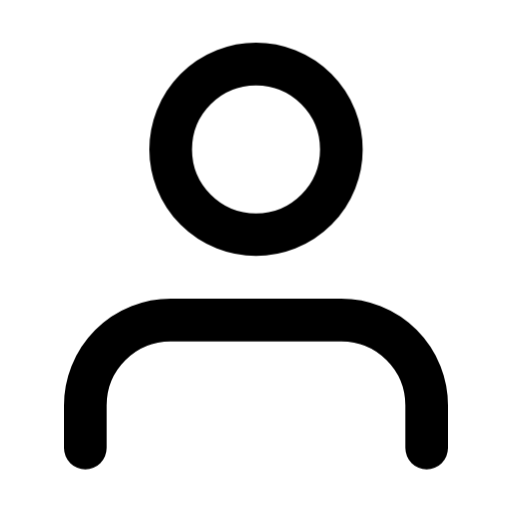
t = 0.00 s
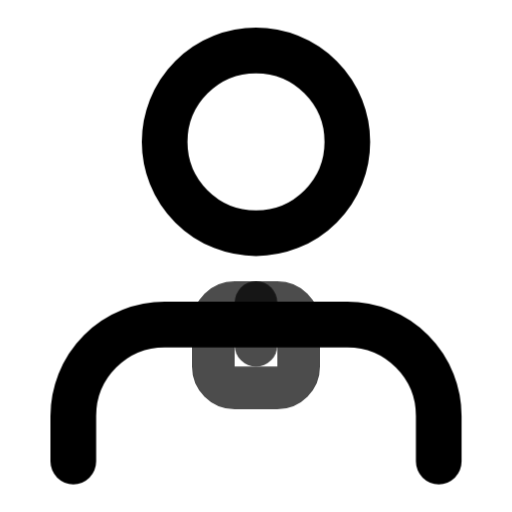
t = 0.13 s
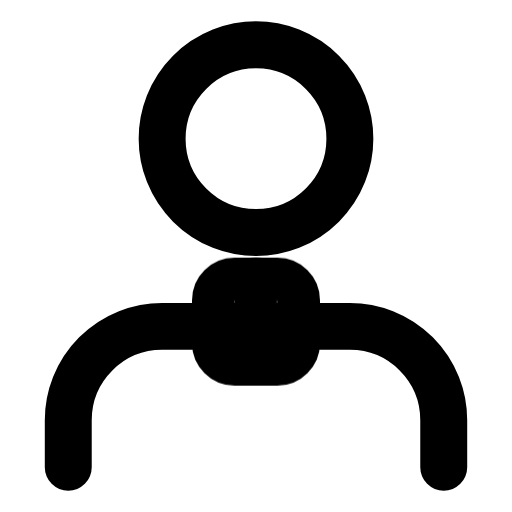
t = 0.38 s
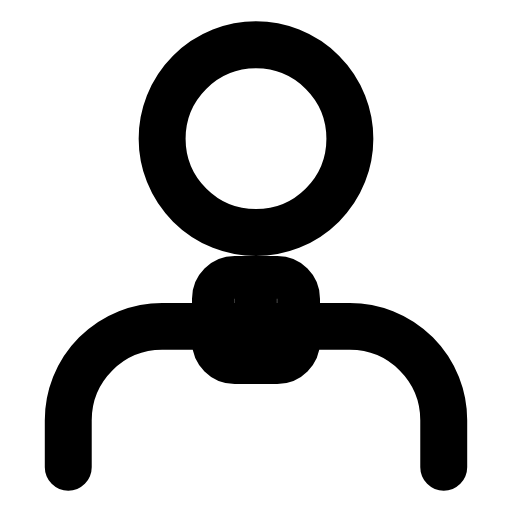
t = 0.50 s
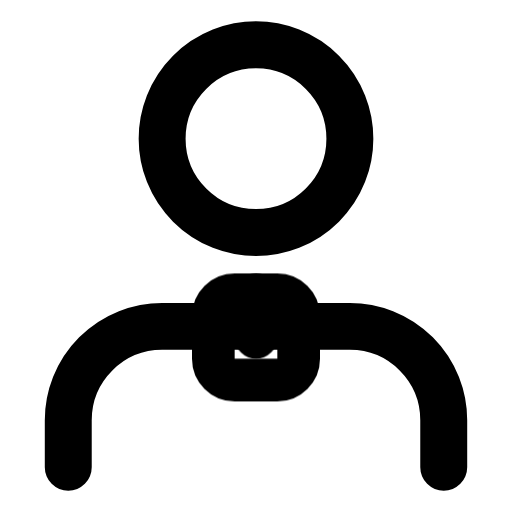
t = 0.63 s
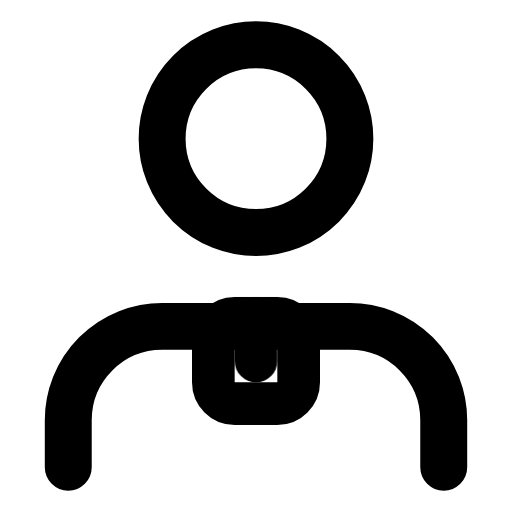
t = 0.88 s

The animated SVG that drew these frames (rendered in a browser with its animation timeline set to each time). Animation: 1 CSS @keyframes rule; one cycle of 1.00 s, repeats indefinitely.

<?xml version="1.0" encoding="UTF-8"?>
<svg xmlns="http://www.w3.org/2000/svg" viewBox="0 0 24 24" fill="none" stroke="currentColor" stroke-width="2" stroke-linecap="round" stroke-linejoin="round">
    <style>
        .profile {
            transform-origin: center;
            transition: all 0.3s ease;
        }
        svg:hover .profile {
            transform: scale(1.1);
        }
        .lock {
            opacity: 0;
            transform: translateY(2px);
            transition: all 0.3s ease;
        }
        svg:hover .lock {
            opacity: 1;
            transform: translateY(0);
            animation: secure 1s ease infinite;
        }
        @keyframes secure {
            0%, 100% { transform: translateY(0); }
            50% { transform: translateY(-2px); }
        }
    </style>
    <path class="profile" d="M20 21v-2a4 4 0 0 0-4-4H8a4 4 0 0 0-4 4v2"/>
    <circle class="profile" cx="12" cy="7" r="4"/>
    <path class="lock" d="M12 17v-2"/>
    <rect class="lock" x="10" y="15" width="4" height="4" rx="1"/>
</svg>
